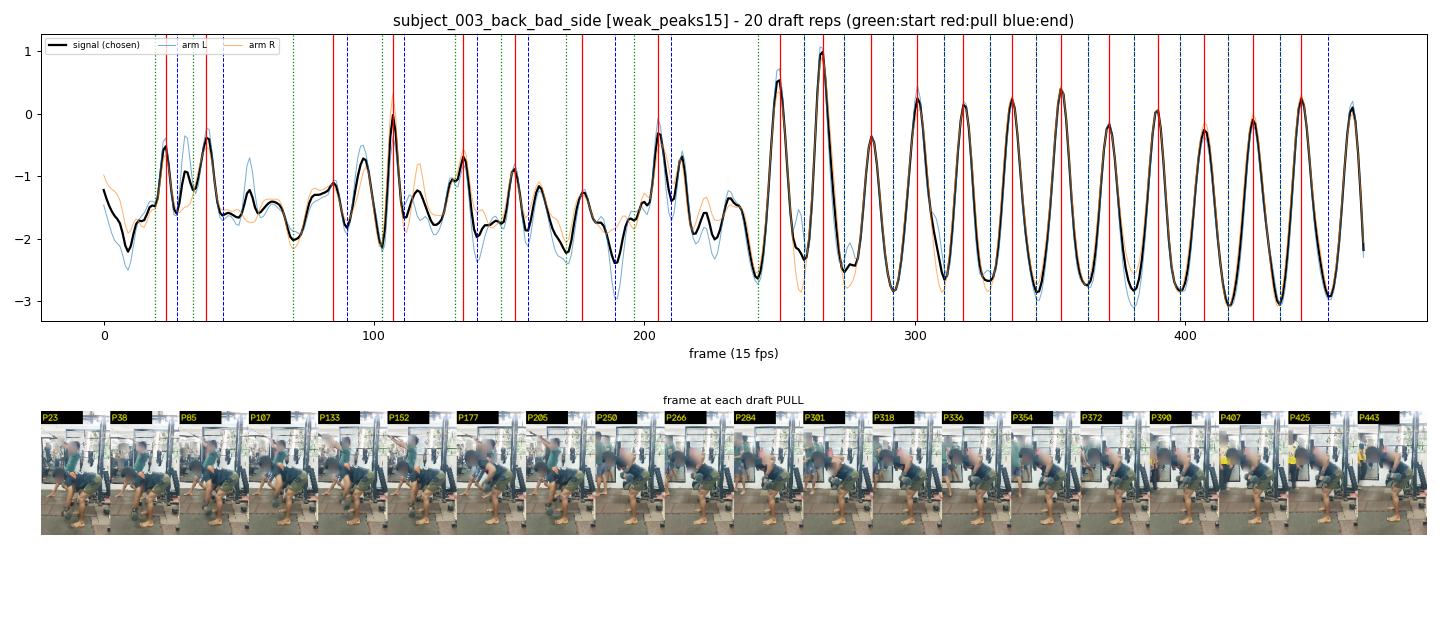

Source data for this figure (header and first rows):
start_frame, pull_frame, end_frame
19, 23, 27
33, 38, 44
70, 85, 90
103, 107, 111
130, 133, 138
147, 152, 157
171, 177, 189
196, 205, 210
242, 250, 259
259, 266, 274
274, 284, 292
292, 301, 311
311, 318, 328
328, 336, 345
345, 354, 364
364, 372, 381
381, 390, 398
398, 407, 416
416, 425, 435
435, 443, 453
